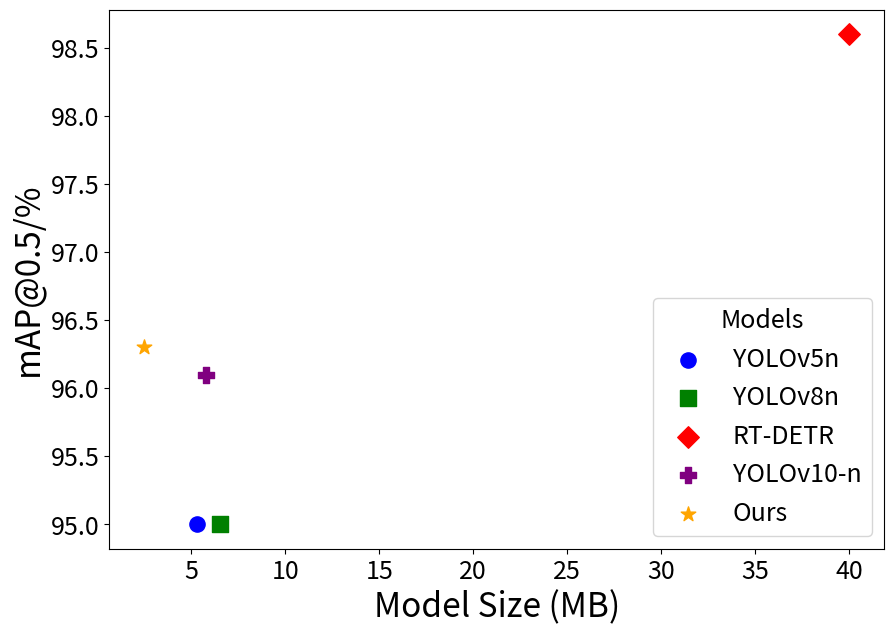

Python code for this plot:
import matplotlib.pyplot as plt

# 数据
data = {
    "YOLOv5n": {"mAP": 95.0, "size": 5.3, "color": "blue", "marker": "o"},
    "YOLOv8n": {"mAP": 95.0, "size": 6.5, "color": "green", "marker": "s"},
    "RT-DETR": {"mAP": 98.6, "size": 40.0, "color": "red", "marker": "D"},
    "YOLOv10-n": {"mAP": 96.1, "size": 5.8, "color": "purple", "marker": "P"},
    "Ours": {"mAP": 96.3, "size": 2.5, "color": "orange", "marker": "*"},
}

# 绘制散点图
plt.figure(figsize=(10, 7))
for model, attributes in data.items():
    plt.scatter(
        attributes["size"], attributes["mAP"],
        label=model, color=attributes["color"],
        marker=attributes["marker"], s=120  # 点的大小
    )

# 图表设置
# plt.title("Model Comparison: mAP vs. Model Size", fontsize=24)
plt.xlabel("Model Size (MB)", fontsize=24)
plt.ylabel("mAP@0.5/%", fontsize=24)
plt.grid(True, linestyle="--", alpha=0.6)
plt.legend(title="Models", fontsize=18, title_fontsize=18,loc='lower right')
plt.xticks(fontsize=18)  # 横坐标刻度字体大小
plt.yticks(fontsize=18)  # 纵坐标刻度字体大小
plt.grid(True, linestyle='None')  # 去除网格线
plt.show()  # 显示图表
